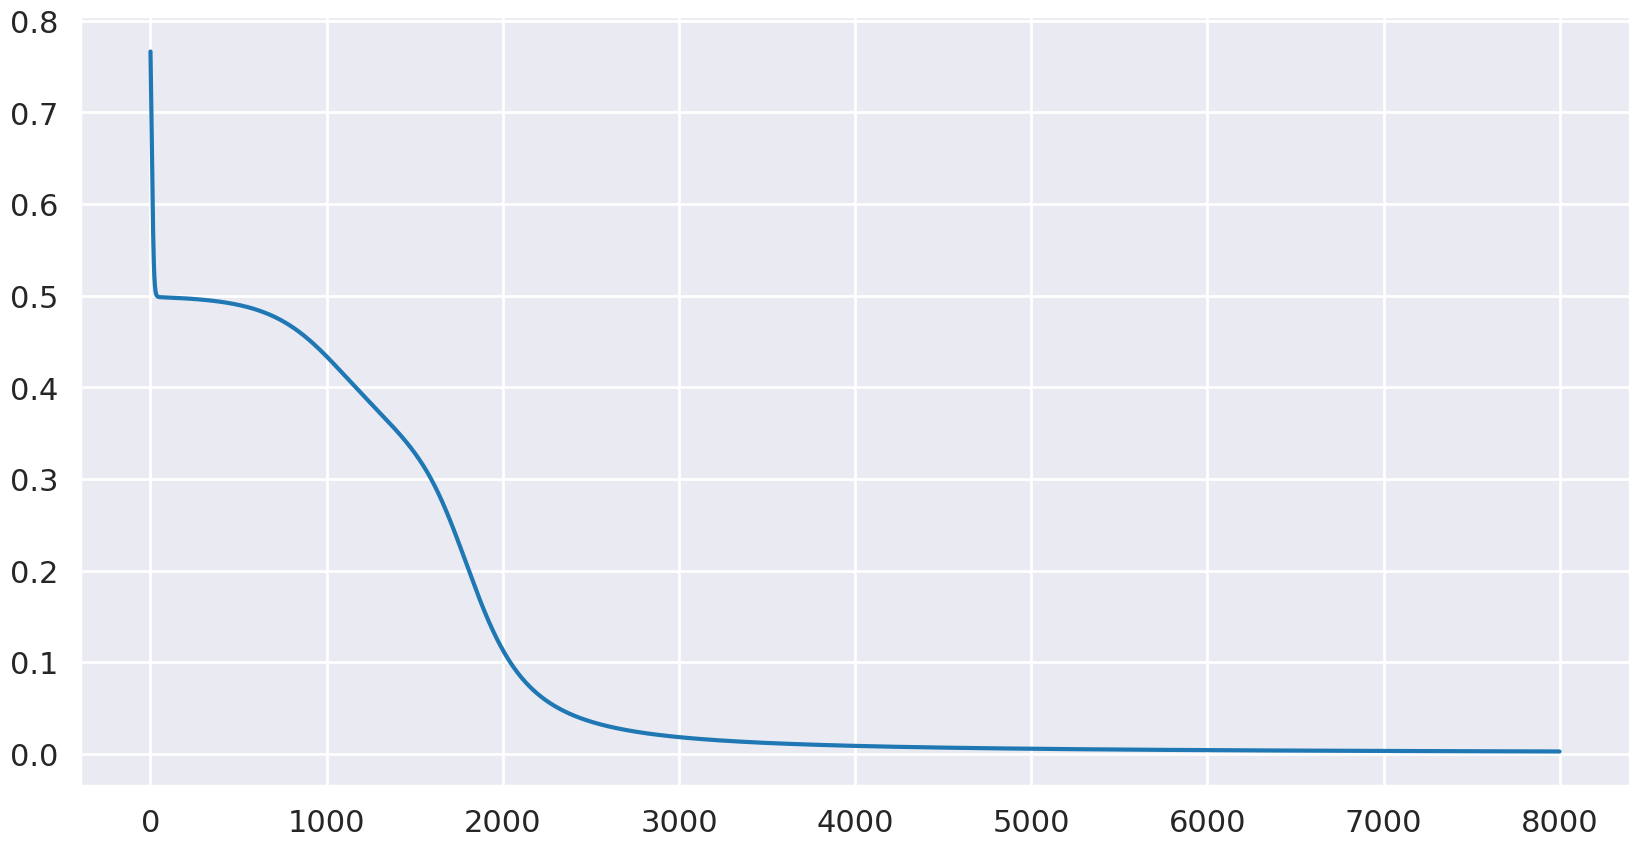
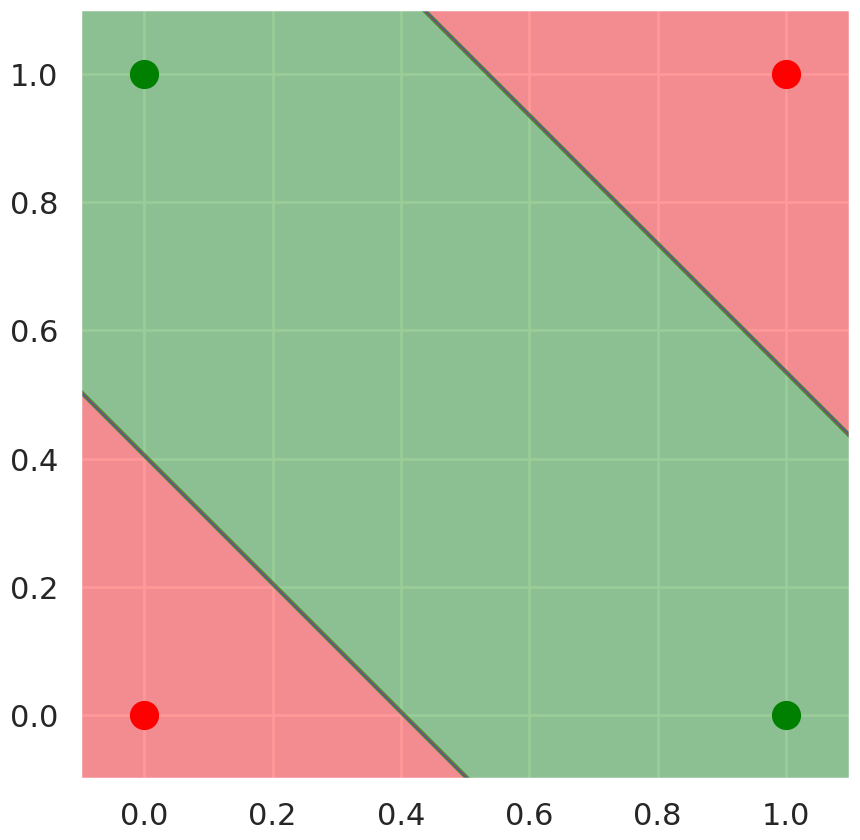

Write the Python code that produced these figures, in order.
# -*- coding: utf-8 -*-
"""NN_XOR.ipynb

Automatically generated by Colaboratory.

Original file is located at
    https://colab.research.google.com/<link-removed>
"""

class MLP:
    """
    Create a multi-layer perceptron.

    train_data: A 4x2 matrix with the input data.

    target: A 4x1 matrix with expected outputs

    lr: the learning rate. Defaults to 0.1

    num_epochs: the number of times the training data goes through the model
        while training

    num_input: the number of nodes in the input layer of the MLP.
        Should be equal to the second dimension of train_data.
    
    num_hidden: the number of nodes in the hidden layer of the MLP.

    num_output: the number of nodes in the output layer of the MLP.
        Should be equal to the second dimension of target.
    """
    def __init__(self, train_data, target, lr=0.1, num_epochs=100, num_input=2, num_hidden=2, num_output=1):
        self.train_data = train_data
        self.target = target
        self.lr = lr
        self.num_epochs = num_epochs

        # initialize both sets of weights and biases randomly
            # - weights_01: weights between input and hidden layer
            # - b01: biases for the  hidden layer
            # - weights_12: weights between hidden and output layer
            # - b12: bias for the output layer
        self.weights_01 = np.random.uniform(size=(num_input, num_hidden)) #(2,2)
        self.b01 = np.random.uniform(size=(1,num_hidden)) #(1,2)
        
        self.weights_12 = np.random.uniform(size=(num_hidden, num_output)) #(2,1)
        self.b12 = np.random.uniform(size=(1,num_output)) #(1,1)

        self.losses = []

    def update_weights(self):
        
        # Calculate the squared error
        loss = 0.5 * (self.target - self.output_final) ** 2
        self.losses.append(np.sum(loss))

        error_term = (self.output_final - self.target) #derivative of error with respect to the last layer

        # the gradient for the output layer weights
        grad12 = error_term * self._delsigmoid(self.output_final)

        # the gradient for the hidden layer weights
        grad01 = np.dot(grad12, self.weights_12.T) * self._delsigmoid(self.hidden_out)

        # updating the weights by the learning rate times their gradient
        self.weights_12 -= self.lr * np.dot(self.hidden_out.T, grad12)
        self.weights_01 -= self.lr * np.dot(self.train_data.T, grad01)

        # update the biases the same way
        self.b12 -= self.lr * np.sum(grad12, axis=0)
        self.b01 -= self.lr * np.sum(grad01, axis=0)

    def _sigmoid(self, x):
        """
        The sigmoid activation function.
        """
        return 1 / (1 + np.exp(-x))

    def _delsigmoid(self, x):
        """
        The first derivative of the sigmoid function wrt x
        """
        return x * (1 - x)

    def forward(self, batch):
        """
        A single forward pass through the network.
        Implementation of wX + b
        """

        self.hidden_ = np.dot(batch, self.weights_01) + self.b01  #batch(4,2), weights01(2,2), b01(1,2)
        self.hidden_out = self._sigmoid(self.hidden_) #hidden(4,2)

        self.output_ = np.dot(self.hidden_out, self.weights_12) + self.b12 #hidden_out(4,2), weights12(2,1), b12(1,1)
        self.output_final = self._sigmoid(self.output_) #out(4,1) for 4 (x,y) pair we have one xor output (z) 

        return self.output_final

    def classify(self, datapoint):
        """
        Return the class to which a datapoint belongs based on
        the perceptron's output for that point.
        """
        #datapoint = np.transpose(datapoint)
        if self.forward(datapoint) >= 0.5:
            return 1

        return 0

    def plot(self, h=0.01):
        """
        Generate plot of input data and decision boundary.
        """
        # setting plot properties like size, theme and axis limits
        sns.set_style('darkgrid')
        plt.figure(figsize=(10, 10))

        plt.axis('scaled')
        plt.xlim(-0.1, 1.1)
        plt.ylim(-0.1, 1.1)

        colors = {
            0: "ro",
            1: "go"
        }

        # plotting the four datapoints
        for i in range(len(self.train_data)):
            plt.plot([self.train_data[i][0]],
                     [self.train_data[i][1]],
                     colors[self.target[i][0]],
                     markersize=20)

        x_range = np.arange(-0.1, 1.1, h)
        y_range = np.arange(-0.1, 1.1, h)

        # creating a mesh to plot decision boundary
        xx, yy = np.meshgrid(x_range, y_range, indexing='ij')
        Z = np.array([[self.classify([x, y]) for x in x_range] for y in y_range])

        # using the contourf function to create the plot
        plt.contourf(xx, yy, Z, colors=['red', 'green', 'green', 'blue'], alpha=0.4)

    def train(self):
        """
        Train an MLP. Runs through the data num_epochs number of times.
        A forward pass is done first, followed by a backward pass (backpropagation)
        where the networks parameter's are updated.
        """
        for epoch in range(self.num_epochs):

            self.forward(self.train_data)
            self.update_weights()
            
            if epoch % 500 == 0:
                print("Loss: ", self.losses[epoch])

from itertools import cycle
import matplotlib.pyplot as plt
import seaborn as sns
import numpy as np

sns.set_style('darkgrid')
sns.set_context('poster')
plt.rcParams["figure.figsize"] = [20, 10]

train_data = np.array(
    [
        [0, 0],
        [0, 1],
        [1, 0],
        [1, 1]])

target_xor = np.array(
    [
        [0],
        [1],
        [1],
        [0]])

target_nand = np.array(
    [
        [1],
        [1],
        [1],
        [0]])

target_or = np.array(
    [
        [0],
        [1],
        [1],
        [1]])

target_and = np.array(
    [
        [0],
        [0],
        [0],
        [1]])

mlp = MLP(train_data, target_xor, 0.2, 8000)
mlp.train()

print(np.shape(mlp.b01))
print(mlp.output_final)
mlp.classify([1,1])

_ = plt.plot(mlp.losses)

mlp.plot()